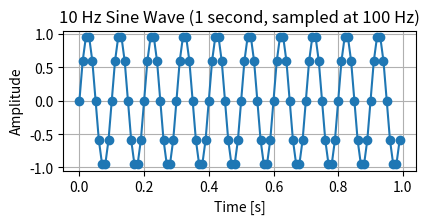
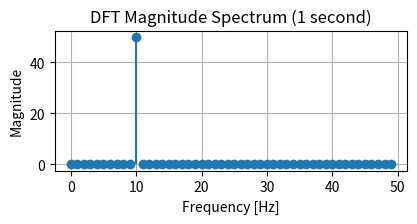
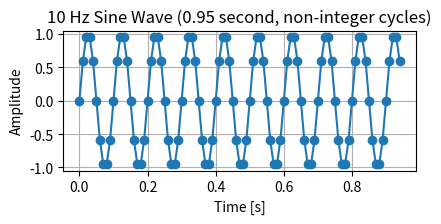
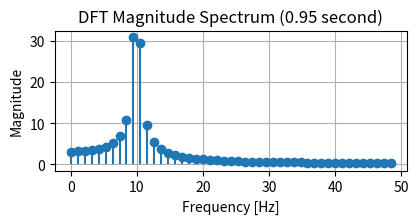

The script that saved these images, in order: (Note: this script raises an exception after producing the figures.)
import numpy as np
import matplotlib.pyplot as plt

fs = 100
f = 10  
t1 = np.arange(0, 1, 1/fs)  
x1 = np.sin(2 * np.pi * f * t1)

plt.figure(figsize=(10, 4))

plt.subplot(2, 2, 1)
plt.plot(t1, x1, marker='o')
plt.title("10 Hz Sine Wave (1 second, sampled at 100 Hz)")
plt.xlabel("Time [s]")
plt.ylabel("Amplitude")
plt.grid(True)
plt.show()

X1 = np.fft.fft(x1)
freq = np.fft.fftfreq(len(x1), 1/fs)

plt.figure(figsize=(10, 4))

plt.subplot(2, 2, 2)
plt.stem(freq[:len(freq)//2], np.abs(X1)[:len(freq)//2], basefmt=" ")
plt.title("DFT Magnitude Spectrum (1 second)")
plt.xlabel("Frequency [Hz]")
plt.ylabel("Magnitude")
plt.grid(True)
plt.show()

t2 = np.arange(0, 0.95, 1/fs)  
x2 = np.sin(2 * np.pi * f * t2)

plt.figure(figsize=(10, 4))

plt.subplot(2, 2, 3)
plt.plot(t2, x2, marker='o')
plt.title("10 Hz Sine Wave (0.95 second, non-integer cycles)")
plt.xlabel("Time [s]")
plt.ylabel("Amplitude")
plt.grid(True)
plt.show()

X2 = np.fft.fft(x2)
freq2 = np.fft.fftfreq(len(x2), 1/fs)

plt.figure(figsize=(10, 4))

plt.subplot(2, 2, 4)
plt.stem(freq2[:len(freq2)//2], np.abs(X2)[:len(freq2)//2], basefmt=" ")
plt.title("DFT Magnitude Spectrum (0.95 second)")
plt.xlabel("Frequency [Hz]")
plt.ylabel("Magnitude")
plt.grid(True)
plt.show()

window = np.hamming(len(x2))
x2_win = x2 * window

plt.figure(figsize=(10, 4))

plt.subplot(2, 2, 5)
plt.plot(t2, x2_win, marker='o')
plt.title("Windowed 10 Hz Sine Wave (Hamming Window, 0.95 second)")
plt.xlabel("Time [s]")
plt.ylabel("Amplitude")
plt.grid(True)
plt.show()

X2_win = np.fft.fft(x2_win)

plt.figure(figsize=(10, 4))
plt.stem(freq2[:len(freq2)//2], np.abs(X2_win)[:len(freq2)//2], basefmt=" ")
plt.title("DFT Magnitude Spectrum (Hamming Window Applied)")
plt.xlabel("Frequency [Hz]")
plt.ylabel("Magnitude")
plt.grid(True)
plt.show()
